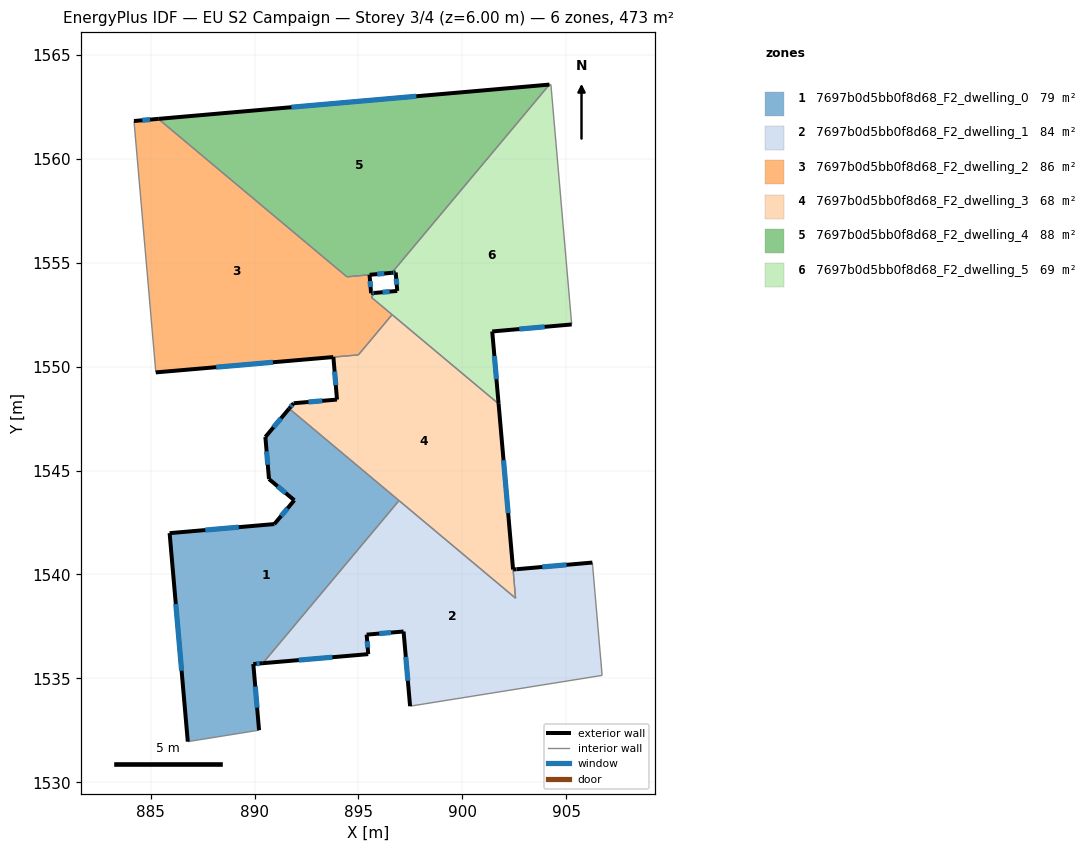
=== STOREY PLAN SPEC (per zone: floor XY polygon, exterior-wall plan segments, windows/doors) ===
zone 1: 7697b0d5bb0f8d68_F2_dwelling_0  (78.9 m²)
  floor: (896.95, 1543.56) (890.40, 1535.73) (889.94, 1535.69) (890.21, 1532.50) (886.78, 1531.96) (885.91, 1541.99) (890.95, 1542.43) (891.91, 1543.57) (890.69, 1544.59) (890.52, 1546.62) (891.66, 1547.98)
  exterior wall: (891.66, 1547.98) – (890.52, 1546.62)  [1.8 m]
    window: (891.27, 1547.52) – (890.91, 1547.08)  [0.5 m²]
  exterior wall: (889.94, 1535.69) – (890.40, 1535.73)  [0.5 m]
    window: (890.09, 1535.70) – (890.24, 1535.72)  [0.1 m²]
  exterior wall: (890.21, 1532.50) – (889.94, 1535.69)  [3.2 m]
    window: (890.12, 1533.59) – (890.03, 1534.61)  [1.0 m²]
  exterior wall: (885.91, 1541.99) – (886.78, 1531.96)  [10.1 m]
    window: (886.21, 1538.58) – (886.49, 1535.37)  [3.1 m²]
  exterior wall: (890.95, 1542.43) – (885.91, 1541.99)  [5.1 m]
    window: (889.24, 1542.28) – (887.62, 1542.14)  [1.6 m²]
  exterior wall: (891.91, 1543.57) – (890.95, 1542.43)  [1.5 m]
    window: (891.58, 1543.18) – (891.28, 1542.82)  [0.5 m²]
  exterior wall: (890.69, 1544.59) – (891.91, 1543.57)  [1.6 m]
    window: (891.11, 1544.25) – (891.50, 1543.92)  [0.5 m²]
  exterior wall: (890.52, 1546.62) – (890.69, 1544.59)  [2.0 m]
    window: (890.58, 1545.93) – (890.63, 1545.28)  [0.6 m²]
  interior walls: 3
zone 2: 7697b0d5bb0f8d68_F2_dwelling_1  (83.5 m²)
  floor: (906.26, 1540.57) (906.27, 1540.36) (906.73, 1535.14) (897.48, 1533.66) (897.17, 1537.25) (895.39, 1537.10) (895.47, 1536.17) (890.40, 1535.73) (896.95, 1543.56) (902.56, 1538.86) (902.44, 1540.24)
  exterior wall: (897.17, 1537.25) – (897.48, 1533.66)  [3.6 m]
    window: (897.28, 1536.03) – (897.38, 1534.88)  [1.1 m²]
  exterior wall: (895.39, 1537.10) – (897.17, 1537.25)  [1.8 m]
    window: (896.00, 1537.16) – (896.57, 1537.20)  [0.5 m²]
  exterior wall: (895.47, 1536.17) – (895.39, 1537.10)  [0.9 m]
    window: (895.44, 1536.49) – (895.42, 1536.78)  [0.3 m²]
  exterior wall: (890.40, 1535.73) – (895.47, 1536.17)  [5.1 m]
    window: (892.12, 1535.88) – (893.74, 1536.02)  [1.6 m²]
  exterior wall: (902.60, 1540.25) – (902.44, 1540.24)  [0.2 m]
  exterior wall: (906.26, 1540.57) – (902.60, 1540.25)  [3.7 m]
    window: (905.01, 1540.46) – (903.85, 1540.36)  [1.1 m²]
  interior walls: 6
zone 3: 7697b0d5bb0f8d68_F2_dwelling_2  (85.7 m²)
  floor: (895.53, 1554.42) (895.61, 1553.54) (895.79, 1553.55) (895.62, 1553.34) (896.62, 1552.51) (894.99, 1550.57) (885.24, 1549.73) (884.19, 1561.83) (885.36, 1561.93) (894.44, 1554.33)
  exterior wall: (885.24, 1549.73) – (893.79, 1550.46)  [8.6 m]
    window: (888.15, 1549.98) – (890.88, 1550.21)  [2.6 m²]
  exterior wall: (885.36, 1561.93) – (884.19, 1561.83)  [1.2 m]
    window: (884.97, 1561.89) – (884.59, 1561.86)  [0.4 m²]
  exterior wall: (895.61, 1553.54) – (895.53, 1554.42)  [0.9 m]
    window: (895.58, 1553.84) – (895.56, 1554.12)  [0.3 m²]
  exterior wall: (895.79, 1553.55) – (895.61, 1553.54)  [0.2 m]
    window: (895.73, 1553.55) – (895.67, 1553.54)  [0.1 m²]
  interior walls: 7
zone 4: 7697b0d5bb0f8d68_F2_dwelling_3  (67.6 m²)
  floor: (901.74, 1548.21) (902.56, 1538.86) (891.66, 1547.99) (891.88, 1548.24) (893.97, 1548.42) (893.79, 1550.46) (894.99, 1550.57) (896.62, 1552.51)
  exterior wall: (891.88, 1548.24) – (891.66, 1547.99)  [0.3 m]
    window: (891.81, 1548.15) – (891.74, 1548.07)  [0.1 m²]
  exterior wall: (893.97, 1548.42) – (891.88, 1548.24)  [2.1 m]
    window: (893.26, 1548.36) – (892.59, 1548.30)  [0.6 m²]
  exterior wall: (893.79, 1550.46) – (893.97, 1548.42)  [2.1 m]
    window: (893.85, 1549.77) – (893.91, 1549.11)  [0.6 m²]
  exterior wall: (902.44, 1540.24) – (901.74, 1548.21)  [8.0 m]
    window: (902.20, 1542.95) – (901.98, 1545.50)  [2.5 m²]
  interior walls: 6
zone 5: 7697b0d5bb0f8d68_F2_dwelling_4  (88.1 m²)
  floor: (904.19, 1563.58) (896.60, 1554.52) (894.44, 1554.33) (885.36, 1561.93)
  exterior wall: (904.19, 1563.58) – (885.36, 1561.93)  [18.9 m]
    window: (897.79, 1563.02) – (891.77, 1562.49)  [5.8 m²]
  exterior wall: (895.54, 1554.42) – (896.60, 1554.52)  [1.1 m]
    window: (895.90, 1554.46) – (896.24, 1554.49)  [0.3 m²]
  interior walls: 3
zone 6: 7697b0d5bb0f8d68_F2_dwelling_5  (68.8 m²)
  floor: (904.26, 1563.58) (905.26, 1552.03) (901.44, 1551.70) (901.74, 1548.21) (895.62, 1553.34) (895.79, 1553.55) (896.86, 1553.65) (896.79, 1554.54) (896.60, 1554.52) (904.19, 1563.58)
  exterior wall: (896.86, 1553.65) – (895.79, 1553.55)  [1.1 m]
    window: (896.50, 1553.62) – (896.16, 1553.59)  [0.3 m²]
  exterior wall: (896.79, 1554.54) – (896.86, 1553.65)  [0.9 m]
    window: (896.82, 1554.23) – (896.84, 1553.95)  [0.3 m²]
  exterior wall: (896.60, 1554.52) – (896.79, 1554.54)  [0.2 m]
    window: (896.67, 1554.52) – (896.73, 1554.53)  [0.1 m²]
  exterior wall: (901.44, 1551.70) – (905.26, 1552.03)  [3.8 m]
    window: (902.74, 1551.81) – (903.96, 1551.92)  [1.2 m²]
  exterior wall: (901.74, 1548.21) – (901.44, 1551.70)  [3.5 m]
    window: (901.64, 1549.40) – (901.54, 1550.51)  [1.1 m²]
  interior walls: 6

=== DERIVED (storey summary) ===
Building: EU S2 Campaign
Storey: 3 of 4  (floor level z = 6.00 m)
Storey gross floor area: 472.6 m²
Zones on this storey: 6
  - 7697b0d5bb0f8d68_F2_dwelling_0: floor 78.9 m²; exterior wall 25.7 m (77.1 m²); 8 window(s) 7.9 m²; WWR 10.2%
  - 7697b0d5bb0f8d68_F2_dwelling_1: floor 83.5 m²; exterior wall 15.2 m (45.7 m²); 5 window(s) 4.6 m²; WWR 10.1%
  - 7697b0d5bb0f8d68_F2_dwelling_2: floor 85.7 m²; exterior wall 10.8 m (32.5 m²); 4 window(s) 3.3 m²; WWR 10.2%
  - 7697b0d5bb0f8d68_F2_dwelling_3: floor 67.6 m²; exterior wall 12.5 m (37.5 m²); 4 window(s) 3.8 m²; WWR 10.2%
  - 7697b0d5bb0f8d68_F2_dwelling_4: floor 88.1 m²; exterior wall 20.0 m (59.9 m²); 2 window(s) 6.1 m²; WWR 10.2%
  - 7697b0d5bb0f8d68_F2_dwelling_5: floor 68.8 m²; exterior wall 9.5 m (28.5 m²); 5 window(s) 2.9 m²; WWR 10.2%
Zone adjacency (shared interzone walls):
  - 7697b0d5bb0f8d68_F2_dwelling_0 ↔ 7697b0d5bb0f8d68_F2_dwelling_1
  - 7697b0d5bb0f8d68_F2_dwelling_0 ↔ 7697b0d5bb0f8d68_F2_dwelling_3
  - 7697b0d5bb0f8d68_F2_dwelling_1 ↔ 7697b0d5bb0f8d68_F2_dwelling_3
  - 7697b0d5bb0f8d68_F2_dwelling_2 ↔ 7697b0d5bb0f8d68_F2_dwelling_3
  - 7697b0d5bb0f8d68_F2_dwelling_2 ↔ 7697b0d5bb0f8d68_F2_dwelling_4
  - 7697b0d5bb0f8d68_F2_dwelling_2 ↔ 7697b0d5bb0f8d68_F2_dwelling_5
  - 7697b0d5bb0f8d68_F2_dwelling_3 ↔ 7697b0d5bb0f8d68_F2_dwelling_5
  - 7697b0d5bb0f8d68_F2_dwelling_4 ↔ 7697b0d5bb0f8d68_F2_dwelling_5